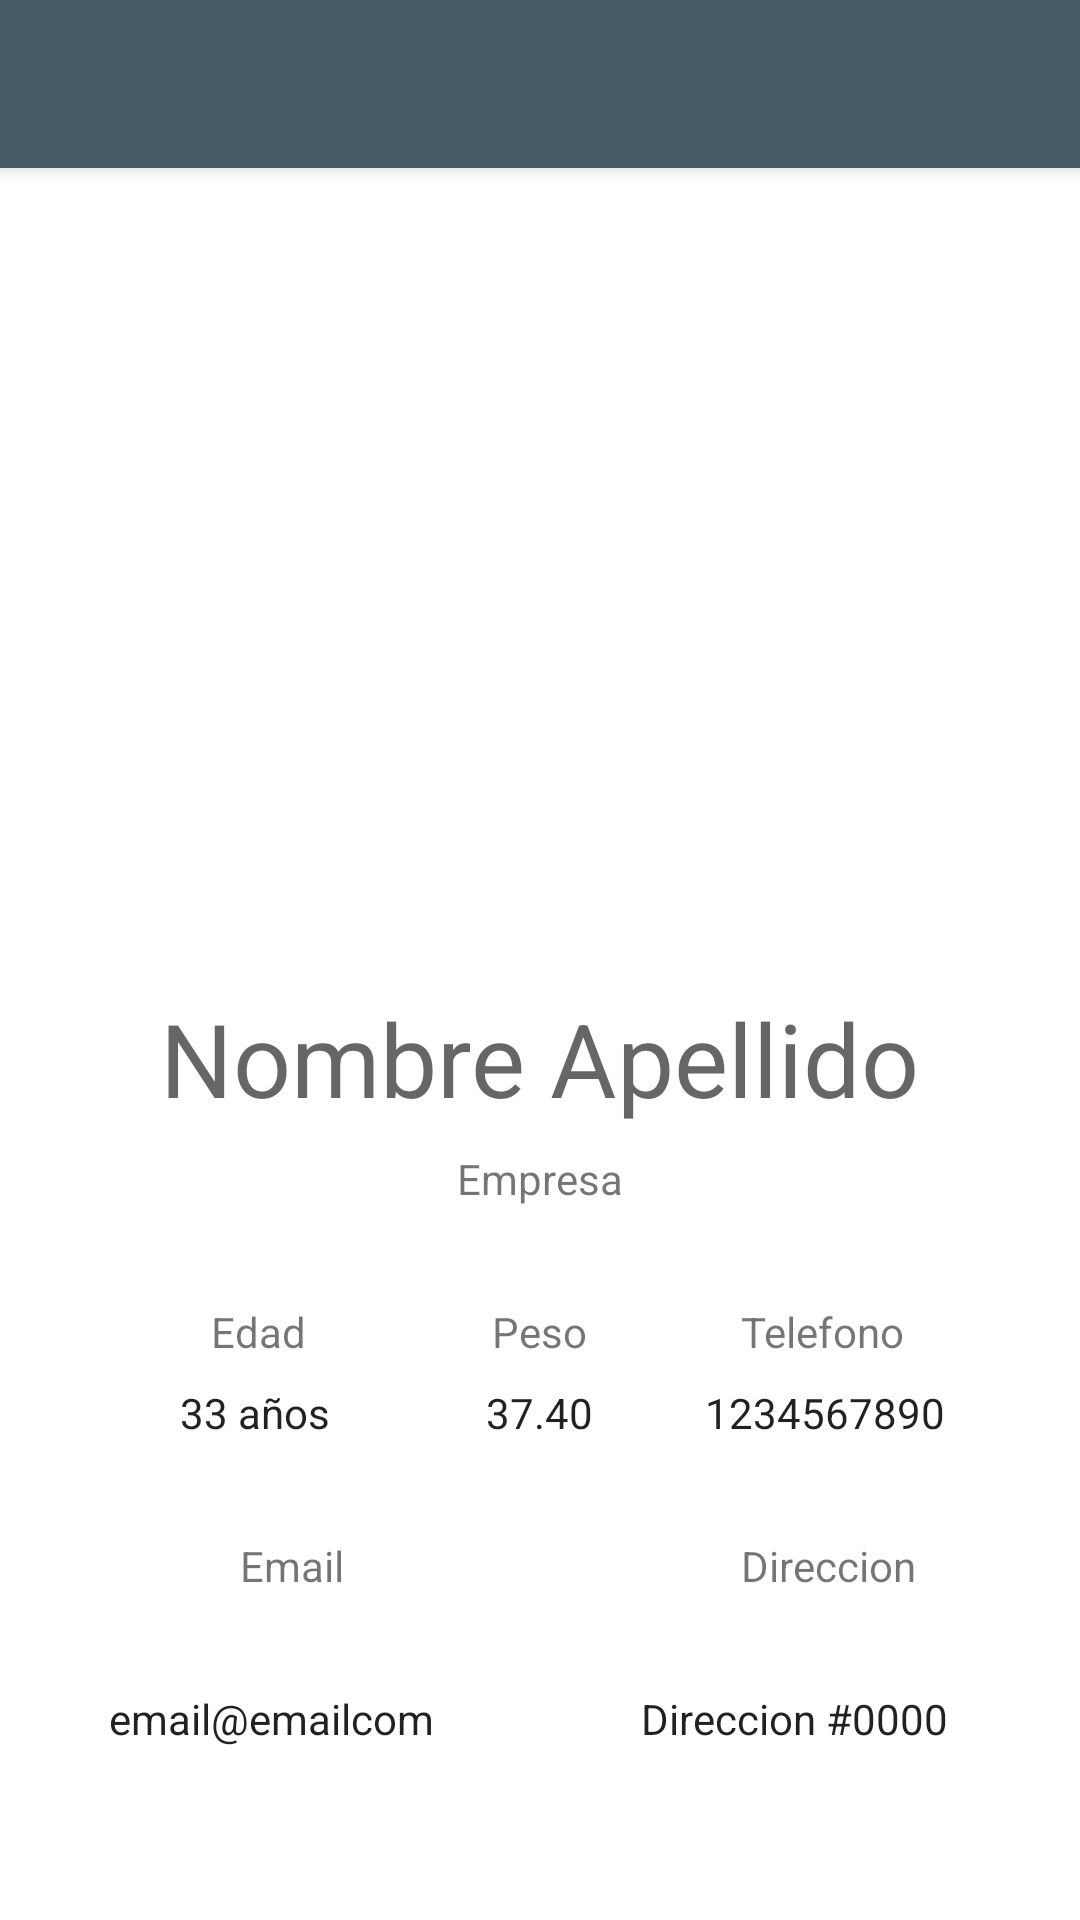

Produce the Android XML layout that renders to this screen, including the resource entries it uses.
<!-- AndroidManifest.xml: application theme Theme.Contactos -->
<!-- res/layout/activity_detalle.xml -->
<?xml version="1.0" encoding="utf-8"?>
<androidx.constraintlayout.widget.ConstraintLayout xmlns:android="http://schemas.android.com/apk/res/android"
    xmlns:app="http://schemas.android.com/apk/res-auto"
    xmlns:tools="http://schemas.android.com/tools"
    android:layout_width="match_parent"
    android:layout_height="match_parent"
    tools:context=".MainActivity">

    <androidx.appcompat.widget.Toolbar
        android:id="@+id/toolbar"
        android:layout_width="match_parent"
        android:layout_height="?attr/actionBarSize"
        android:background="?attr/colorPrimary"
        android:elevation="4dp"
        android:theme="@style/ThemeOverlay.AppCompat.Dark.ActionBar"
        app:popupTheme="@style/Theme.AppCompat.Light"
        tools:layout_editor_absoluteX="16dp"
        tools:layout_editor_absoluteY="-1dp"
        tools:ignore="MissingConstraints">

    </androidx.appcompat.widget.Toolbar>

    <ImageView
        android:id="@+id/imgFoto"
        android:layout_width="250dp"
        android:layout_height="250dp"
        android:layout_marginStart="16dp"
        android:layout_marginTop="8dp"
        android:layout_marginEnd="16dp"
        app:layout_constraintEnd_toEndOf="parent"
        app:layout_constraintStart_toStartOf="parent"
        app:layout_constraintTop_toBottomOf="@+id/toolbar"
        app:srcCompat="@drawable/foto_05" />

    <TextView
        android:id="@+id/txtNombre"
        android:layout_width="wrap_content"
        android:layout_height="wrap_content"
        android:layout_marginStart="16dp"
        android:layout_marginTop="16dp"
        android:layout_marginEnd="16dp"
        android:text="Nombre Apellido"
        android:textAppearance="@style/TextAppearance.AppCompat.Display1"
        app:layout_constraintEnd_toEndOf="parent"
        app:layout_constraintStart_toStartOf="parent"
        app:layout_constraintTop_toBottomOf="@+id/imgFoto" />

    <TextView
        android:id="@+id/txtEmpresa"
        android:layout_width="wrap_content"
        android:layout_height="wrap_content"
        android:layout_marginStart="8dp"
        android:layout_marginTop="8dp"
        android:layout_marginEnd="8dp"
        android:text="@string/empresa"
        app:layout_constraintEnd_toEndOf="parent"
        app:layout_constraintStart_toStartOf="parent"
        app:layout_constraintTop_toBottomOf="@+id/txtNombre" />

    <TextView
        android:id="@+id/textView3"
        android:layout_width="wrap_content"
        android:layout_height="wrap_content"
        android:layout_marginStart="8dp"
        android:layout_marginTop="32dp"
        android:text="@string/edad"
        app:layout_constraintEnd_toStartOf="@+id/textView4"
        app:layout_constraintStart_toStartOf="parent"
        app:layout_constraintTop_toBottomOf="@+id/txtEmpresa" />

    <TextView
        android:id="@+id/textView4"
        android:layout_width="32dp"
        android:layout_height="wrap_content"
        android:layout_marginTop="32dp"
        android:text="@string/peso"
        app:layout_constraintEnd_toEndOf="@+id/txtEmpresa"
        app:layout_constraintStart_toStartOf="@+id/txtEmpresa"
        app:layout_constraintTop_toBottomOf="@+id/txtEmpresa"
        tools:ignore="MissingConstraints" />

    <TextView
        android:id="@+id/textView5"
        android:layout_width="wrap_content"
        android:layout_height="wrap_content"
        android:layout_marginTop="32dp"
        android:layout_marginEnd="8dp"
        android:text="@string/telefono"
        app:layout_constraintEnd_toEndOf="parent"
        app:layout_constraintStart_toEndOf="@+id/textView4"
        app:layout_constraintTop_toBottomOf="@+id/txtEmpresa" />

    <TextView
        android:id="@+id/txtEdad"
        android:layout_width="wrap_content"
        android:layout_height="wrap_content"
        android:layout_marginStart="8dp"
        android:layout_marginTop="8dp"
        android:text="33 años"
        android:textAppearance="@style/TextAppearance.AppCompat.Body1"
        app:layout_constraintEnd_toStartOf="@+id/txtPeso"
        app:layout_constraintStart_toStartOf="parent"
        app:layout_constraintTop_toBottomOf="@+id/textView3" />

    <TextView
        android:id="@+id/txtPeso"
        android:layout_width="36dp"
        android:layout_height="wrap_content"
        android:layout_marginTop="8dp"
        android:text="37.40"
        android:textAppearance="@style/TextAppearance.AppCompat.Body1"
        app:layout_constraintEnd_toEndOf="@+id/textView4"
        app:layout_constraintStart_toStartOf="@+id/textView4"
        app:layout_constraintTop_toBottomOf="@+id/textView4" />

    <TextView
        android:id="@+id/txtTelefono"
        android:layout_width="wrap_content"
        android:layout_height="wrap_content"
        android:layout_marginTop="8dp"
        android:layout_marginEnd="8dp"
        android:text="1234567890"
        android:textAppearance="@style/TextAppearance.AppCompat.Body1"
        app:layout_constraintEnd_toEndOf="parent"
        app:layout_constraintStart_toEndOf="@+id/txtPeso"
        app:layout_constraintTop_toBottomOf="@+id/textView5" />

    <TextView
        android:id="@+id/textView9"
        android:layout_width="wrap_content"
        android:layout_height="wrap_content"
        android:layout_marginStart="80dp"
        android:layout_marginTop="32dp"
        android:text="@string/email"
        app:layout_constraintStart_toStartOf="parent"
        app:layout_constraintTop_toBottomOf="@+id/txtEdad" />

    <TextView
        android:id="@+id/txtEmail"
        android:layout_width="wrap_content"
        android:layout_height="wrap_content"
        android:layout_marginStart="8dp"
        android:layout_marginTop="32dp"
        android:text="email@emailcom"
        android:textAppearance="@style/TextAppearance.AppCompat.Body1"
        app:layout_constraintBottom_toBottomOf="parent"
        app:layout_constraintEnd_toStartOf="@+id/txtDireccion"
        app:layout_constraintHorizontal_bias="0.29"
        app:layout_constraintStart_toStartOf="parent"
        app:layout_constraintTop_toBottomOf="@+id/textView9"
        app:layout_constraintVertical_bias="0.0" />

    <TextView
        android:id="@+id/textView11"
        android:layout_width="wrap_content"
        android:layout_height="wrap_content"
        android:layout_marginTop="32dp"
        android:layout_marginEnd="8dp"
        android:text="@string/direccion"
        app:layout_constraintEnd_toEndOf="parent"
        app:layout_constraintHorizontal_bias="0.74"
        app:layout_constraintStart_toEndOf="@+id/textView9"
        app:layout_constraintTop_toBottomOf="@+id/txtTelefono" />

    <TextView
        android:id="@+id/txtDireccion"
        android:layout_width="wrap_content"
        android:layout_height="wrap_content"
        android:layout_marginTop="32dp"
        android:layout_marginEnd="44dp"
        android:text="Direccion #0000"
        android:textAppearance="@style/TextAppearance.AppCompat.Body1"
        app:layout_constraintBottom_toBottomOf="parent"
        app:layout_constraintEnd_toEndOf="parent"
        app:layout_constraintTop_toBottomOf="@+id/textView11"
        app:layout_constraintVertical_bias="0.0" />
</androidx.constraintlayout.widget.ConstraintLayout>
<!-- resources referenced by this layout -->
<resources>
  <string name="direccion">Direccion</string>
  <string name="edad">Edad</string>
  <string name="email">Email</string>
  <string name="empresa">Empresa</string>
  <string name="peso">Peso</string>
  <string name="telefono">Telefono</string>
  <style name="Theme.Contactos" parent="Theme.MaterialComponents.Light.NoActionBar">
          
          <item name="colorPrimary">@color/blue_gray_primary</item>
          <item name="colorPrimaryVariant">@color/blue_gray_pvariant</item>
          <item name="colorOnPrimary">@color/white</item>
          
          <item name="colorSecondary">@color/blue_gray_secondary</item>
          <item name="colorSecondaryVariant">@color/teal_700</item>
          <item name="colorOnSecondary">@color/black</item>
          
          <item name="android:statusBarColor" tools:targetApi="l">?attr/colorPrimaryVariant</item>
          
      </style>
  <color name="blue_gray_primary">#455a64</color>
  <color name="blue_gray_pvariant">#718792</color>
  <color name="white">#FFFFFFFF</color>
  <color name="blue_gray_secondary">#1c313a</color>
  <color name="teal_700">#FF018786</color>
  <color name="black">#FF000000</color>
</resources>
